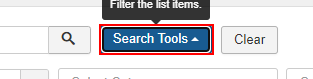
Task: Verslo procesų robotizavimo egzamino užduotis - naujų doktorantų duomenų suvedimas
Workflow: wf_editPageByCategory

Step 1: find the button in window 'Articles - * - Administration' (chrome.exe)

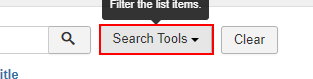
Step 2 [then]: click on the button in window 'Articles - * - Administration' (chrome.exe)

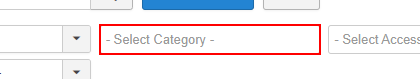
Step 3: click on the list in window 'Articles - Duomenų mokslo ir skaitmeninių technologijų institutas - Administration' (chrome.exe)

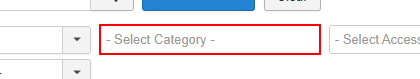
Step 4: type ""- - " + category" into the list in window 'Articles - Duomenų mokslo ir skaitmeninių technologijų institutas - Administration' (chrome.exe)

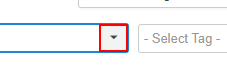
Step 5 [then]: click on the text in window 'Articles - * - Administration' (chrome.exe)

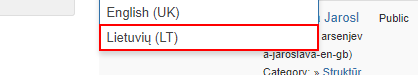
Step 6: click on the list item 'Lietuvių (LT)' in window 'Articles - * - Administration' (chrome.exe)

Step 7 [else]: click on the text in window 'Articles - * - Administration' (chrome.exe) (same screen as step 5)

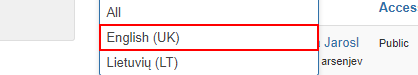
Step 8: click on 'English (UK)' in window 'Articles - * - Administration' (chrome.exe)

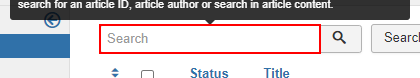
Step 9: type "docName" into the text box 'filter_search' in window '* - Administration' (chrome.exe)

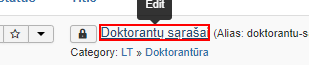
Step 10: click on the link in window '* - Administration' (chrome.exe)

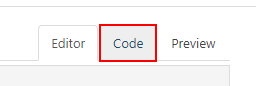
Step 11: click on the link 'Code' in window 'Articles: Edit - * - Administration' (chrome.exe)